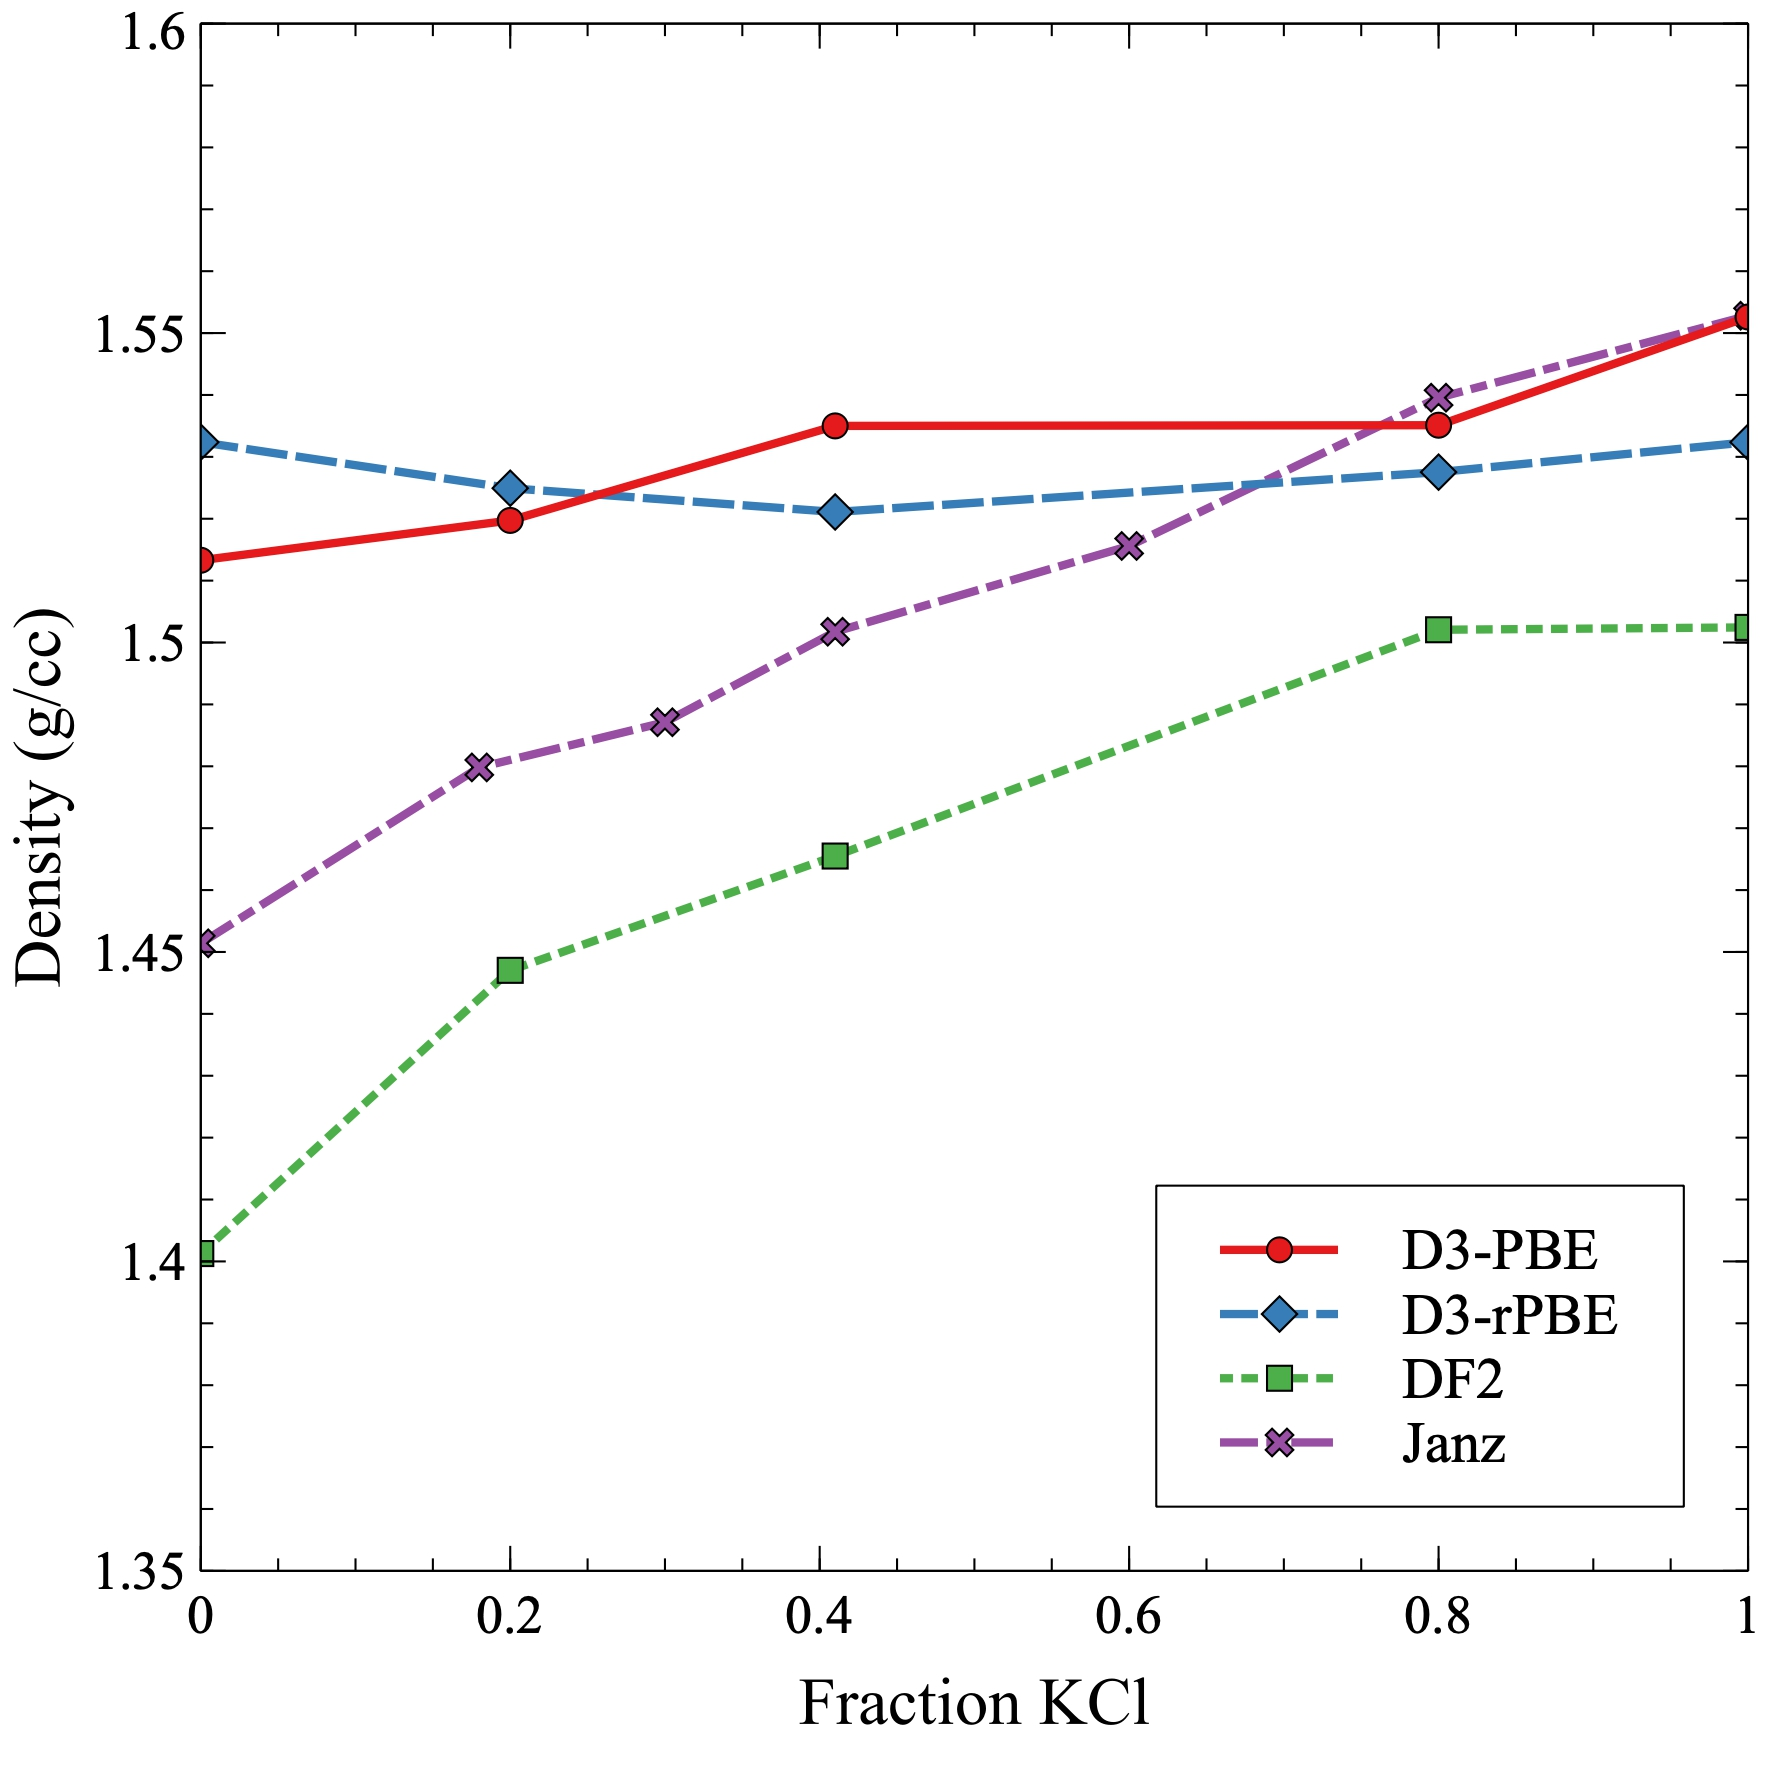

Values plotted in this chart, from the file beside it:
Conc, VDW11, revPBE-VDW11, DF2, E Conc, Janz
0, 1.513, 1.532, 1.401, 0, 1.451
0.2, 1.52, 1.525, 1.447, 0.18, 1.48
0.41, 1.535, 1.521, 1.466, 0.3, 1.487
0.8, 1.535, 1.528, 1.502, 0.41, 1.502
1, 1.553, 1.532, 1.502, 0.6, 1.516
, , , , 0.8, 1.54
, , , , 1, 1.553
